4-way image classification set "processed" from GitHub (chahoseong/banana-classifier); label vocabulary: dispose, overripe, ripe, unripe.

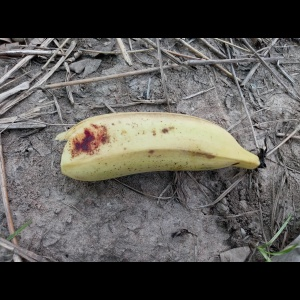
Label: dispose

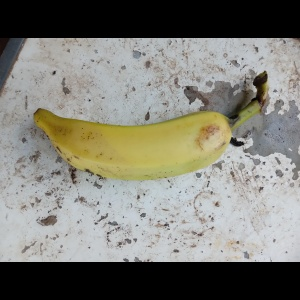
Label: ripe

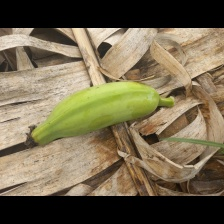
Label: unripe

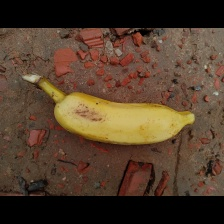
Label: ripe

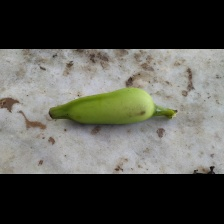
Label: unripe

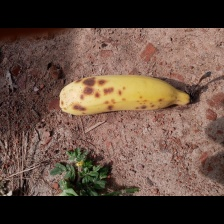
Label: overripe
